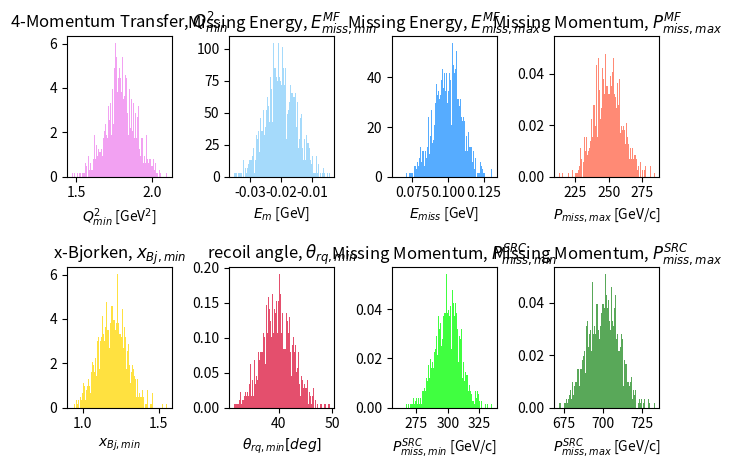

The matplotlib source for this figure:
import numpy as np
import random
import matplotlib.pyplot as plt

#output file to write cuts file
ofname = 'cafe_systematics_cuts_file.csv' 
ofile = open(ofname, 'w+')
ofile.write('# CaFe Systematics Cuts File\n')
ofile.write('# \n'
            '# Header Definitions: \n'
            '# entry           : entry to identify each of the gaussian random-generated cuts below\n'
            '# Q2_min,max      : 4-momentum transfer (MF,SRC) [GeV^2] \n'
            '# Em_min,max_mf   : Missing Energy (MF) [GeV] \n'
            '# Pm_min,max_mf   : Missing Momentum (MF) [GeV/c] \n'
            '# xbj_min,max     : x-bjorken (SRC) \n'
            '# thrq_min,max    : recoil nucleon angle relative to q-vector (SRC) [deg] \n'
            '# Pm_min,max_src  : Missing Momentum (SRC) [GeV/c] \n'

            
            )
ofile.write('entry,Q2_min,Q2_max,Em_min_mf,Em_max_mf,Pm_min_mf,Pm_max_mf,xbj_min,xbj_max,thrq_min,thrq_max,Pm_min_src,Pm_max_src\n') 


#----------------------------------------------------------------
# Set standard CaFe cuts (mu) +/-  sigma to randomly generate
# a value around the about the central cut

# Q2 (same random cut for MF, SRC)
Q2_min_mu = 1.8
Q2_min_sig = 0.1

# Emiss lower bound (MF) :  -20 +/- 5 MeV
Em_min_mu_mf = -0.02
Em_min_sig_mf = 0.005

# Emiss upper bound (MF) : 100 +/- 10
Em_max_mu_mf = 0.1
Em_max_sig_mf = 0.01

# cut variation only needed for Pmax_mf (MF)
Pm_max_mf_mu = 250
Pm_max_mf_sig = 10.

# x-Bjorken (SRC) : 1.2 +/- 0.1
xbj_min_mu = 1.2
xbj_min_sig = 0.1

# th_rq (SRC) : 40 +/- 3
thrq_max_mu = 40
thrq_max_sig = 3.

# should a systematic variation be made on Pmiss ?



# cut variation for both min/max Pm (SRC)
Pm_min_src_mu = 300
Pm_min_src_sig = 10.

Pm_max_src_mu = 700
Pm_max_src_sig = 10.

# ---------------------------------------------------------------


# generate N random entries of cut ranges extracted from a gaussian sample
entries = 1000

# get random cut from randoom gaussian sample
Q2_min       = np.random.normal(Q2_min_mu,    Q2_min_sig, entries)
Q2_max       = 100.  # fixed upper limit

Em_min_mf    = np.random.normal(Em_min_mu_mf, Em_min_sig_mf, entries)
Em_max_mf    = np.random.normal(Em_max_mu_mf, Em_max_sig_mf, entries)

xbj_min_src  = np.random.normal(xbj_min_mu,   xbj_min_sig, entries)
xbj_max_src  = 100.

thrq_min_src = 0.
thrq_max_src = np.random.normal(thrq_max_mu,  thrq_max_sig, entries)

Pm_min_mf    = 0.
Pm_max_mf    = np.random.normal(Pm_max_mf_mu, Pm_max_mf_sig, entries)

Pm_min_src   = np.random.normal(Pm_min_src_mu, Pm_min_src_sig, entries)
Pm_max_src   = np.random.normal(Pm_max_src_mu, Pm_max_src_sig, entries)

for i in range(entries):
    # write random cuts to a .txt file
    ofile.write("%i,%.3f,%.3f,%.3f,%.3f,%.3f,%.3f,%.3f,%.3f,%.3f,%.3f,%.3f,%.3f \n" % (i, Q2_min[i], Q2_max,Em_min_mf[i],Em_max_mf[i],Pm_min_mf,Pm_max_mf[i],xbj_min_src[i],xbj_max_src,thrq_min_src,thrq_max_src[i],Pm_min_src[i],Pm_max_src[i] ))
ofile.close()

#--------------------------------------------------
# prepare subplots for histogramming random cuts
fig, axs = plt.subplots(nrows=2, ncols=4)

axs[0, 0].hist(Q2_min, 100, density=True, histtype='stepfilled', facecolor='violet', alpha=0.75)
axs[0,0].set_title(r'4-Momentum Transfer, $Q^{2}_{min}$')
axs[0,0].set_xlabel(r'$Q^{2}_{min}$ [GeV$^{2}$]')

axs[0, 1].hist(Em_min_mf, 100, density=True, histtype='stepfilled', facecolor='lightskyblue', alpha=0.75)
axs[0, 1].set_title(r'Missing Energy, $E^{MF}_{miss, min}$')
axs[0, 1].set_xlabel(r'$E_{m}$ [GeV]')


axs[0, 2].hist(Em_max_mf, 100, density=True, histtype='stepfilled', facecolor='dodgerblue', alpha=0.75)
axs[0, 2].set_title(r'Missing Energy, $E^{MF}_{miss, max}$')
axs[0, 2].set_xlabel(r'$E_{miss}$ [GeV]')

axs[0, 3].hist(Pm_max_mf, 100, density=True, histtype='stepfilled', facecolor='tomato', alpha=0.75)
axs[0, 3].set_title(r'Missing Momentum, $P^{MF}_{miss, max}$')
axs[0, 3].set_xlabel(r'$P_{miss, max}$ [GeV/c]')


axs[1, 0].hist(xbj_min_src, 100, density=True, histtype='stepfilled', facecolor='gold', alpha=0.75)
axs[1, 0].set_title(r'x-Bjorken, $x_{Bj,min}$')
axs[1, 0].set_xlabel(r'$x_{Bj, min}$')

axs[1, 1].hist(thrq_max_src, 100, density=True, histtype='stepfilled', facecolor='crimson', alpha=0.75)
axs[1, 1].set_title(r'recoil angle, $\theta_{rq,min}$')
axs[1, 1].set_xlabel(r'$\theta_{rq,min} [deg]$')

axs[1, 2].hist(Pm_min_src, 100, density=True, histtype='stepfilled', facecolor='lime', alpha=0.75)
axs[1, 2].set_title(r'Missing Momentum, $P^{SRC}_{miss, min}$')
axs[1, 2].set_xlabel(r'$P^{SRC}_{miss, min}$ [GeV/c]')

axs[1, 3].hist(Pm_max_src, 100, density=True, histtype='stepfilled', facecolor='forestgreen', alpha=0.75)
axs[1, 3].set_title(r'Missing Momentum, $P^{SRC}_{miss, max}$')
axs[1, 3].set_xlabel(r'$P^{SRC}_{miss, max}$ [GeV/c]')

fig.tight_layout()
plt.show()
#--------------------------------------------------

 
'''
# loop over all entries
for ientry in range(entries):

    # get random cut from randoom gaussian sample
    Q2_min       = random.gauss(Q2_min_mu,    Q2_min_sig)
    Q2_max       = 100.  # fixed upper limit

    Em_min_mf    = random.gauss(Em_min_mu_mf, Em_min_sig_mf)
    Em_max_mf    = random.gauss(Em_max_mu_mf, Em_max_sig_mf)

    xbj_min_src  = random.gauss(xbj_min_mu,   xbj_min_sig)
    xbj_max_src  = 100.

    thrq_min_src = 0.
    thrq_max_src = random.gauss(thrq_max_mu,  thrq_max_sig)

    Pm_min_mf    = 0.
    Pm_max_mf    = random.gauss(Pm_max_mf_mu, Pm_max_mf_sig)

    Pm_min_src   = random.gauss(Pm_min_src_mu, Pm_min_src_sig)
    Pm_max_src   = random.gauss(Pm_max_src_mu, Pm_max_src_sig)
    
    debug=False

    if(debug):
        
        print(
            '-----------------------------------------------\n',
            'Analysis Cuts Randomly-Generated from Gaussian \n',
            '-----------------------------------------------\n',
            '\n',
            'entry: %i\n' % ientry, 
            'mean-field (MF): \n',
            'Q2_min           : %.3f GeV^2 \n' % (Q2_min),
            '(Em_min, Em_max) : (%.3f, %.3f) GeV \n' % (Em_min_mf, Em_max_mf),
            '(Pm_min, Pm_max) : (0, %.3f) GeV/c \n' % (Pm_max_mf),
            '\n',
            'short-range correlations (SRC): \n',
            'Q2_min               : %.3f GeV^2 \n' % (Q2_min),
            'xbj_min              : %.3f \n' % (xbj_min_src),
            '(thrq_min, thrq_max) : (0, %.3f) deg \n' % (thrq_max_src),
            '(Pm_min, Pm_max)     : (%.3f, %.3f) GeV/c \n' % (Pm_min_src, Pm_max_src),
            
        )


    # write random cuts to a .txt file
    ofile.write("%i,%.3f,%.3f,%.3f,%.3f,%.3f,%.3f,%.3f,%.3f,%.3f,%.3f,%.3f,%.3f \n" % (ientry, Q2_min, Q2_max,Em_min_mf,Em_max_mf,Pm_min_mf,Pm_max_mf,xbj_min_src,xbj_max_src,thrq_min_src,thrq_max_src,Pm_min_src,Pm_max_src ))
ofile.close()
'''
